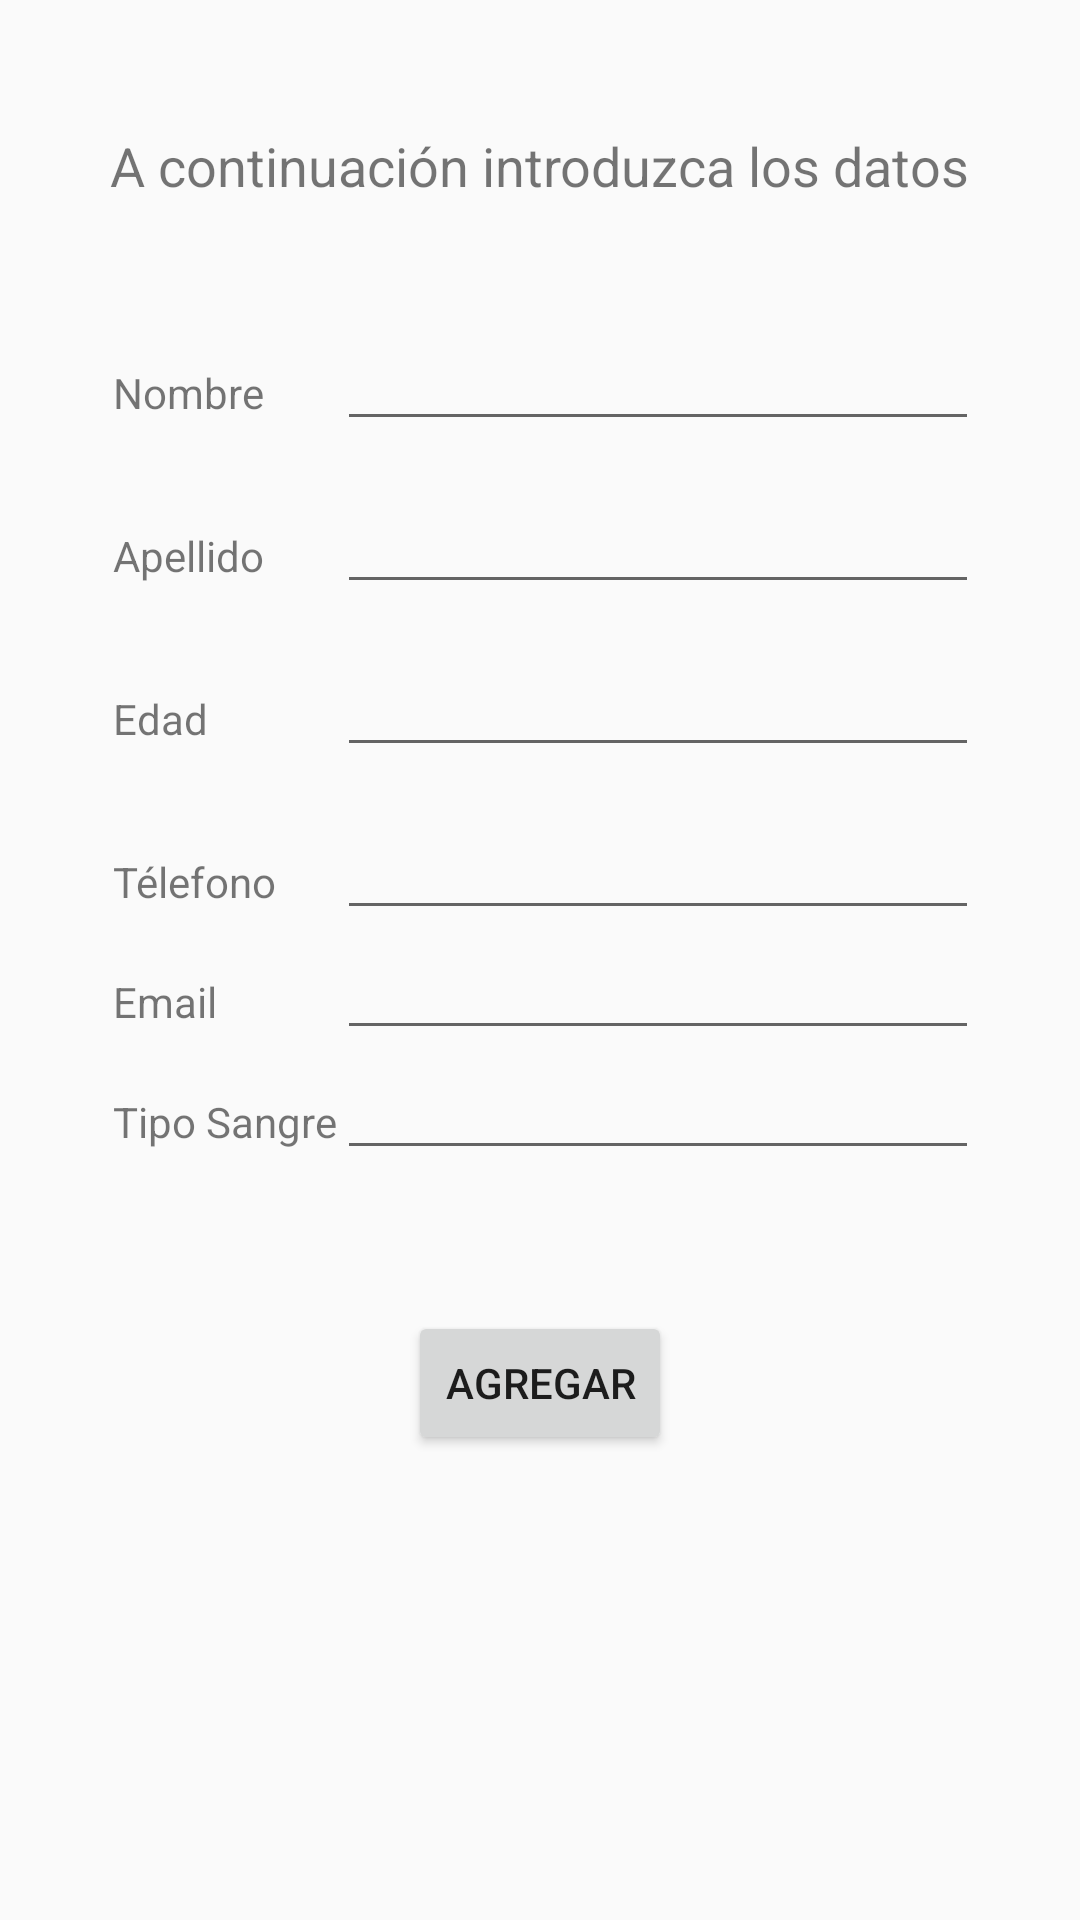

Here is an Android app screen rendered from its layout file. Give the layout XML and the strings, colors and styles it references.
<!-- AndroidManifest.xml: application theme AppTheme -->
<!-- res/layout/activity_agregar.xml -->
<RelativeLayout xmlns:android="http://schemas.android.com/apk/res/android"
xmlns:tools="http://schemas.android.com/tools"
android:layout_width="match_parent"
android:layout_height="match_parent"
android:paddingLeft="@dimen/activity_horizontal_margin"
android:paddingRight="@dimen/activity_horizontal_margin"
android:paddingTop="@dimen/activity_vertical_margin"
android:paddingBottom="@dimen/activity_vertical_margin"
tools:context="com.example.gmg.donarsangre.Agregar"
android:id="@+id/agregar_layout">

<GridLayout
    android:layout_width="wrap_content"
    android:layout_height="wrap_content"
    android:layout_marginTop="107dp"
    android:layout_alignParentTop="true"
    android:layout_centerHorizontal="true"
    android:id="@+id/gridLayout">

    <TextView
        android:layout_width="wrap_content"
        android:layout_height="40dp"
        android:textAppearance="?android:attr/textAppearanceSmall"
        android:text="Nombre"
        android:id="@+id/nombre_txt"
        android:layout_row="0"
        android:layout_column="0" />

    <EditText
        android:layout_width="match_parent"
        android:layout_height="40dp"
        android:id="@+id/nombre_input"
        android:layout_row="0"
        android:layout_column="1" />

    <TextView
        android:layout_width="wrap_content"
        android:layout_height="40dp"
        android:textAppearance="?android:attr/textAppearanceSmall"
        android:text="Apellido"
        android:id="@+id/apellido_txt"
        android:layout_row="1"
        android:layout_column="0" />

    <EditText
        android:layout_width="match_parent"
        android:layout_height="40dp"
        android:id="@+id/apellido_input"
        android:layout_row="1"
        android:layout_column="1" />


    <TextView
        android:layout_width="wrap_content"
        android:layout_height="40dp"
        android:textAppearance="?android:attr/textAppearanceSmall"
        android:text="Edad"
        android:id="@+id/edad_txt"
        android:layout_row="2"
        android:layout_column="0" />



    <TextView
        android:layout_width="wrap_content"
        android:layout_height="wrap_content"
        android:textAppearance="?android:attr/textAppearanceSmall"
        android:text="Télefono"
        android:id="@+id/tel_txt"
        android:layout_row="3"
        android:layout_column="0" />

    <EditText
        android:layout_width="match_parent"
        android:layout_height="40dp"
        android:id="@+id/edad_input"
        android:layout_row="2"
        android:layout_column="1" />

    <TextView
        android:layout_width="wrap_content"
        android:layout_height="wrap_content"
        android:textAppearance="?android:attr/textAppearanceSmall"
        android:text="Email"
        android:id="@+id/email_txt"
        android:layout_row="4"
        android:layout_column="0" />

    <EditText
        android:layout_width="match_parent"
        android:layout_height="40dp"
        android:inputType="phone"
        android:ems="10"
        android:id="@+id/telefono_input"
        android:layout_row="3"
        android:layout_column="1" />

    <TextView
        android:layout_width="wrap_content"
        android:layout_height="wrap_content"
        android:textAppearance="?android:attr/textAppearanceSmall"
        android:text="Tipo Sangre"
        android:id="@+id/sangre_txt"
        android:layout_row="5"
        android:layout_column="0" />

    <EditText
        android:layout_width="match_parent"
        android:layout_height="40dp"
        android:inputType="textEmailAddress"
        android:ems="10"
        android:id="@+id/email_input"
        android:layout_row="4"
        android:layout_column="1" />

    <EditText
        android:layout_width="match_parent"
        android:layout_height="40dp"
        android:id="@+id/sangre_input"
        android:layout_row="5"
        android:layout_column="1" />
</GridLayout>

<TextView
    android:layout_width="wrap_content"
    android:layout_height="wrap_content"
    android:textAppearance="?android:attr/textAppearanceSmall"
    android:text="A continuación introduzca los datos"
    android:id="@+id/titulo_txt"
    android:layout_marginTop="43dp"
    android:layout_alignParentTop="true"
    android:layout_centerHorizontal="true"
    android:textSize="18dp" />

<Button
    android:layout_width="wrap_content"
    android:layout_height="wrap_content"
    android:text="Agregar"
    android:id="@+id/agregar_btn"
    android:layout_below="@+id/gridLayout"
    android:layout_centerHorizontal="true"
    android:layout_marginTop="47dp"
    android:onClick="agregar_clicked" />
</RelativeLayout>
<!-- resources referenced by this layout -->
<resources>
  <style name="AppTheme" parent="Theme.AppCompat.Light.DarkActionBar">
      
  </style>
</resources>
